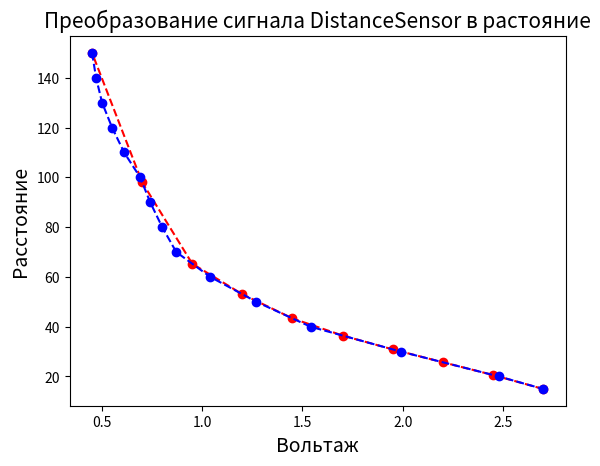

This figure's Python source:
import numpy
import matplotlib.pyplot as plt


# Преобразование данных дистанционного сенсора в расстояние
def transf_ds(volt):
    volt_val = [0.45, 0.47, 0.5, 0.55, 0.61, 0.69, 0.74,
                0.8, 0.87, 1.04, 1.27, 1.54, 1.99, 2.48, 2.7]
    dist_val = [150, 140, 130, 120, 110, 100, 90,
                80, 70, 60, 50, 40, 30, 20, 15]
    return numpy.interp(volt, volt_val, dist_val)


A = []
B = []
for i in range(10):
    A.append(2.7 - i * 0.25)
    B.append(transf_ds(2.7 - i * 0.25))

volt_val = [0.45, 0.47, 0.5, 0.55, 0.61, 0.69, 0.74,
                0.8, 0.87, 1.04, 1.27, 1.54, 1.99, 2.48, 2.7]
dist_val = [150, 140, 130, 120, 110, 100, 90,
            80, 70, 60, 50, 40, 30, 20, 15]

plt.plot(A, B, color = 'red', marker = 'o', linestyle = '--')
plt.plot(volt_val, dist_val, color = 'blue', marker = 'o', linestyle = '--')

plt.ylabel('Расстояние', fontsize = 14)
plt.xlabel('Вольтаж', fontsize = 14)
plt.title('Преобразование сигнала DistanceSensor в растояние', fontsize = 15)
plt.show()
